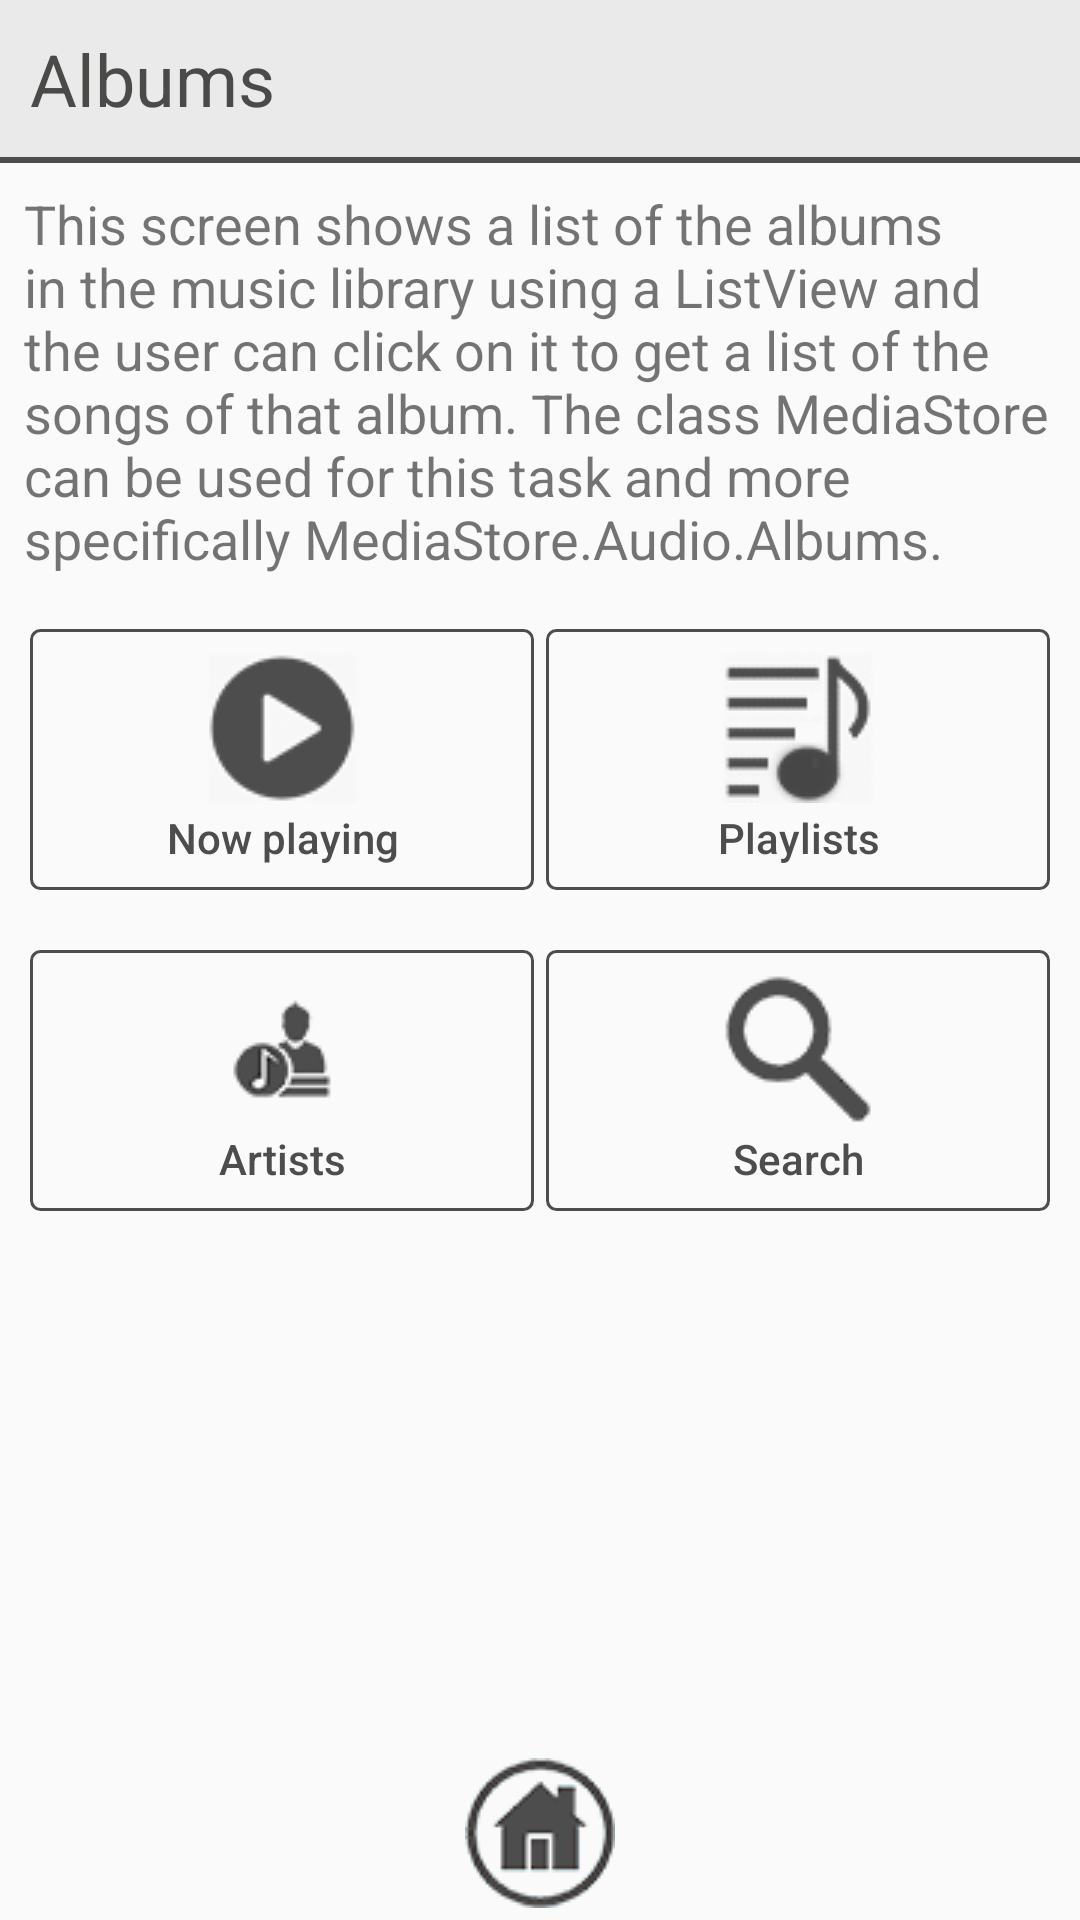

Layout XML and referenced resources for this Android screen:
<!-- AndroidManifest.xml: application theme AppTheme -->
<!-- res/layout/activity_albums.xml -->
<?xml version="1.0" encoding="utf-8"?>
<ScrollView xmlns:android="http://schemas.android.com/apk/res/android"
    xmlns:tools="http://schemas.android.com/tools"
    android:layout_width="match_parent"
    android:layout_height="match_parent"
    android:fillViewport="true">

    <RelativeLayout
        android:layout_width="match_parent"
        android:layout_height="match_parent">

        <LinearLayout
            android:layout_width="match_parent"
            android:layout_height="match_parent"
            android:orientation="vertical">

            <LinearLayout style="@style/TitleBar">

                <TextView
                    style="@style/Title"
                    android:text="@string/albums" />

            </LinearLayout>

            <View style="@style/Line" />

            <TextView
                style="@style/TextActivityInfo"
                android:text="@string/albums_info" />

            <ListView
                android:id="@+id/list_albums"
                android:layout_width="match_parent"
                android:layout_height="wrap_content"></ListView>

            <LinearLayout
                android:layout_width="match_parent"
                android:layout_height="wrap_content"
                android:layout_margin="@dimen/marginTopImg"
                android:gravity="center">

                <Button
                    android:id="@+id/btnNowPlaying"
                    style="@style/btn"
                    android:background="@drawable/border"
                    android:drawableTop="@drawable/play"
                    android:text="@string/playing" />

                <Button
                    android:id="@+id/btnPlaylists"
                    style="@style/btn"
                    android:background="@drawable/border"
                    android:drawableTop="@drawable/playlists"
                    android:text="@string/playlists" />

            </LinearLayout>

            <LinearLayout
                android:layout_width="match_parent"
                android:layout_height="wrap_content"
                android:layout_margin="@dimen/marginTopImg"
                android:gravity="center">

                <Button
                    android:id="@+id/btnArtists"
                    style="@style/btn"
                    android:background="@drawable/border"
                    android:drawableTop="@drawable/artists"
                    android:text="@string/artists" />

                <Button
                    android:id="@+id/btnSearch"
                    style="@style/btn"
                    android:background="@drawable/border"
                    android:drawableTop="@drawable/search"
                    android:text="@string/search" />
            </LinearLayout>
        </LinearLayout>

        <ImageButton
            android:id="@+id/btnHome"
            style="@style/btnHome"
            android:src="@drawable/home" />
    </RelativeLayout>
</ScrollView>
<!-- resources referenced by this layout -->
<resources>
  <dimen name="marginTopImg">8dp</dimen>
  <!-- drawable border (drawable) -->
  <?xml version="1.0" encoding="UTF-8"?>
  <inset xmlns:android="http://schemas.android.com/apk/res/android"
      >
      <shape xmlns:android="http://schemas.android.com/apk/res/android" android:id="@+id/rectangle">
          <stroke android:width="1dp" android:color="#4d4d4d" />
          <solid android:color="#0000"/>
          <padding android:left="2dp" android:top="2dp" android:bottom="2dp" android:right="2dp"/>
          <corners android:radius="3dp" />
      </shape>
  </inset>
  <string name="albums">Albums</string>
  <string name="albums_info">This screen shows a list of the albums in the music library using a ListView and the user can click on it to get a list of the songs of that album. The class MediaStore can be used for this task and more specifically MediaStore.Audio.Albums.</string>
  <string name="artists">Artists</string>
  <string name="playing">Now playing</string>
  <string name="playlists">Playlists</string>
  <string name="search">Search</string>
  <style name="Line">
          <item name="android:layout_width">fill_parent</item>
          <item name="android:layout_height">@dimen/heightLine</item>
          <item name="android:background">@color/colorBtnText</item>
      </style>
  <style name="TextActivityInfo" parent="TextActivity">
           <item name="android:layout_margin">@dimen/paddingBtn</item>
      </style>
  <style name="Title">
          <item name="android:layout_width">wrap_content</item>
          <item name="android:layout_height">wrap_content</item>
          <item name="android:layout_marginLeft">@dimen/marginTitle</item>
          <item name="android:layout_marginTop">@dimen/marginTitle</item>
          <item name="android:layout_marginBottom">@dimen/marginTitle</item>
          <item name="android:textSize">@dimen/sizeTitle</item>
          <item name="android:textColor">@color/colorTitle</item>
      </style>
  <style name="TitleBar">
          <item name="android:layout_width">match_parent</item>
          <item name="android:layout_height">wrap_content</item>
          <item name="android:background">@color/colorTitleBar</item>
      </style>
  <style name="btnHome">
          <item name="android:layout_width">wrap_content</item>
          <item name="android:layout_height">wrap_content</item>
          <item name="android:layout_alignParentBottom">true</item>
          <item name="android:layout_centerHorizontal">true</item>
          <item name="android:layout_marginBottom">@dimen/marginBottom</item>
          <item name="android:background">@android:color/transparent</item>
      </style>
  <style name="AppTheme" parent="Theme.AppCompat.Light.NoActionBar">
             
        <item name="colorPrimary">@color/colorPrimary</item>
        <item name="colorPrimaryDark">@color/colorPrimaryDark</item>
        <item name="colorAccent">@color/colorAccent</item>
    </style>
  <dimen name="heightLine">2dp</dimen>
  <color name="colorBtnText">#4d4d4d</color>
  <style name="TextActivity">
          <item name="android:layout_width">wrap_content</item>
          <item name="android:layout_height">wrap_content</item>
          <item name="android:textSize">@dimen/sizeTextActivities</item>
      </style>
  <dimen name="paddingBtn">8dp</dimen>
  <dimen name="marginTitle">10dp</dimen>
  <dimen name="sizeTitle">24sp</dimen>
  <color name="colorTitle">#4a4a49</color>
  <color name="colorTitleBar">#eaeaea</color>
  <dimen name="widthBtn">0dp</dimen>
  <dimen name="drawablePaddingBtn">2dp</dimen>
  <dimen name="marginBottom">4dp</dimen>
  <color name="colorPrimary">#3F51B5</color>
  <color name="colorPrimaryDark">#303F9F</color>
  <color name="colorAccent">#FF4081</color>
  <dimen name="sizeTextActivities">18sp</dimen>
</resources>
